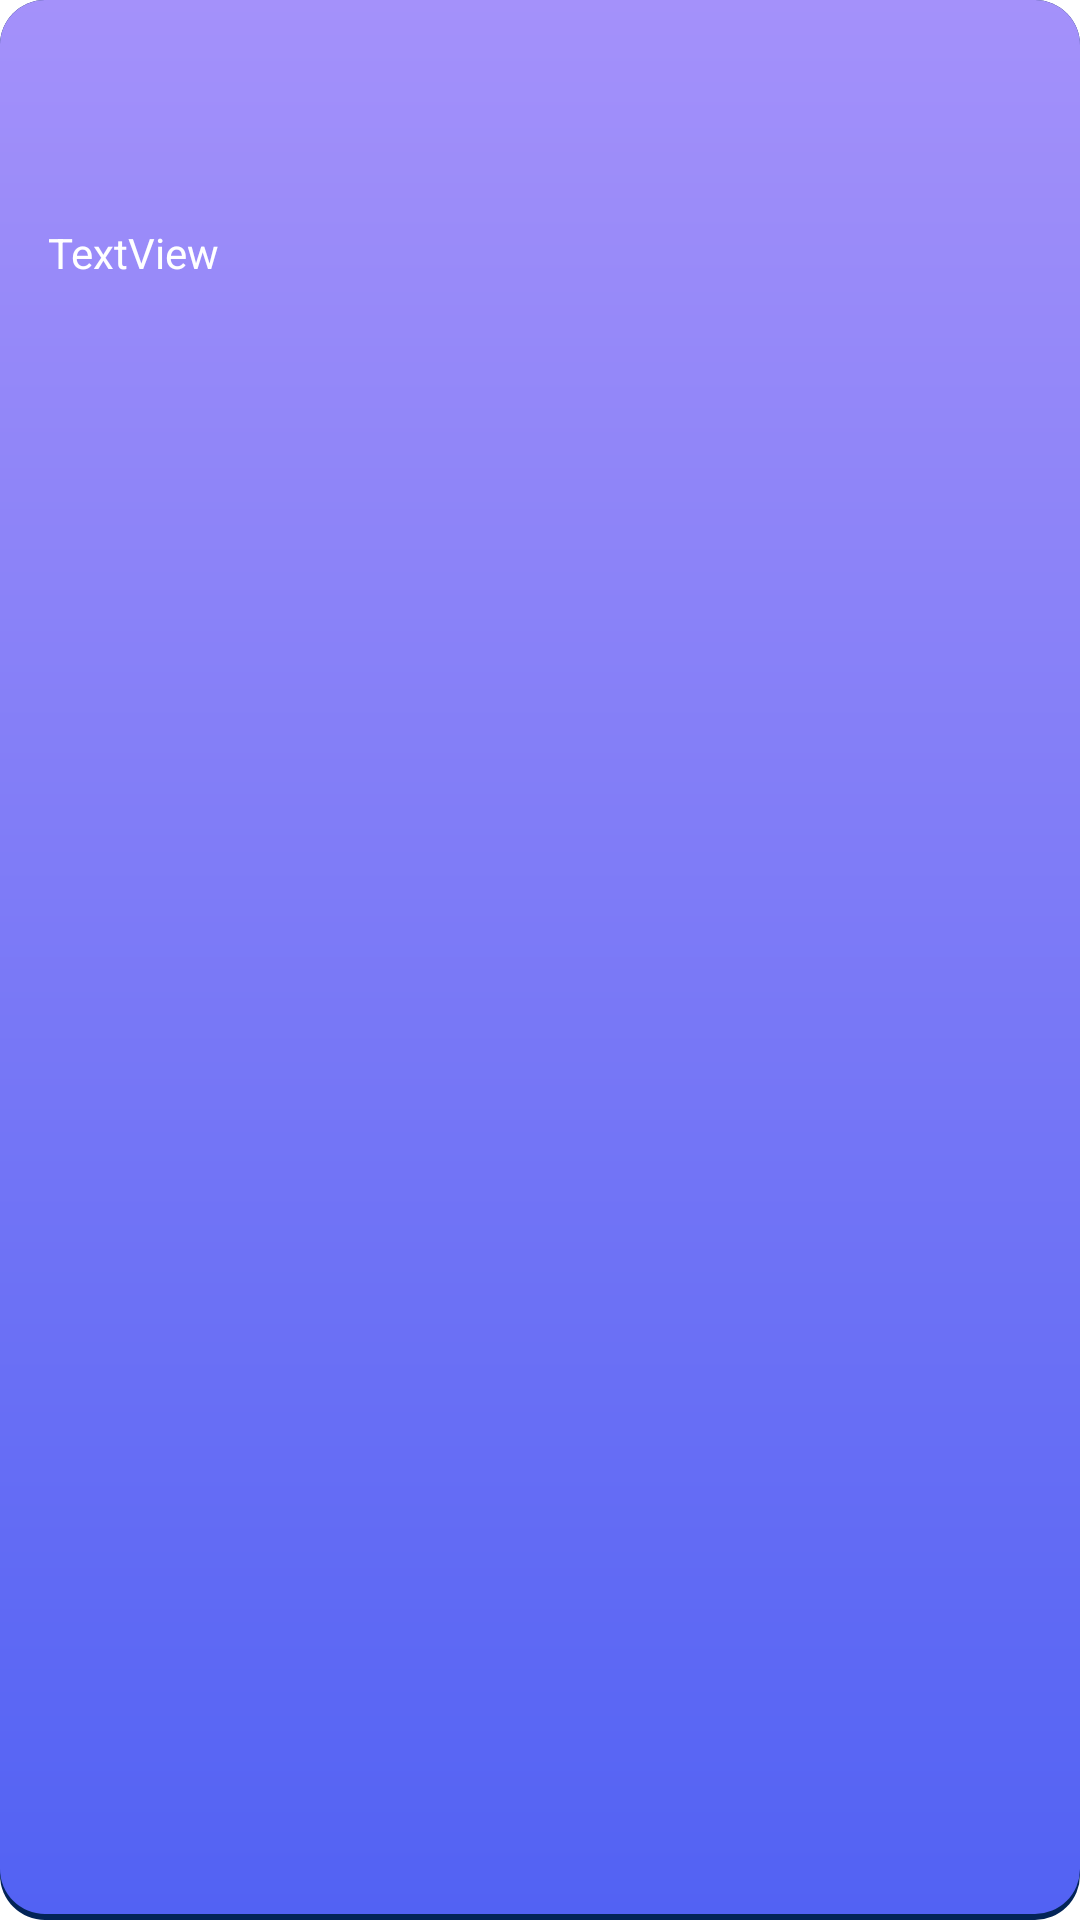

Here is an Android app screen rendered from its layout file. Give the layout XML and the strings, colors and styles it references.
<!-- AndroidManifest.xml: application theme Theme.GestionBarrial -->
<!-- res/layout/list_categorias_promos_item.xml -->
<?xml version="1.0" encoding="utf-8"?>
<androidx.constraintlayout.widget.ConstraintLayout xmlns:android="http://schemas.android.com/apk/res/android"
    xmlns:app="http://schemas.android.com/apk/res-auto"
    xmlns:tools="http://schemas.android.com/tools"
    android:id="@+id/denuncia_card"
    android:layout_width="120dp"
    android:layout_height="80dp"
    android:layout_marginHorizontal="10dp"
    android:layout_marginVertical="10dp"
    android:background="@drawable/card_categoria_promo_background">

    <TextView
        android:id="@+id/nombreCategoriaPromo"
        android:layout_width="wrap_content"
        android:layout_height="wrap_content"
        android:layout_marginStart="16dp"
        android:text="TextView"
        android:textColor="#FFFFFF"
        app:layout_constraintBottom_toBottomOf="parent"
        app:layout_constraintStart_toStartOf="parent"
        app:layout_constraintTop_toTopOf="parent"
        app:layout_constraintVertical_bias="0.12" />

    <ImageView
        android:id="@+id/imagenCategoriaPromo"
        android:layout_width="40dp"
        android:layout_height="40dp"
        android:layout_marginEnd="16dp"
        app:layout_constraintBottom_toBottomOf="parent"
        app:layout_constraintEnd_toEndOf="parent"
        app:layout_constraintTop_toTopOf="parent"
        app:layout_constraintVertical_bias="0.9" />
</androidx.constraintlayout.widget.ConstraintLayout>
<!-- resources referenced by this layout -->
<resources>
  <!-- drawable card_categoria_promo_background (drawable) -->
  <?xml version="1.0" encoding="utf-8"?>
  <layer-list xmlns:android="http://schemas.android.com/apk/res/android">
  
      <item>
          <shape android:shape="rectangle">
              <solid android:color="#032457"/>
              <corners android:radius="15dp"/>
          </shape>
      </item>
  
      <item
          android:left="0dp"
          android:right="0dp"
          android:top="0dp"
          android:bottom="2dp">
          <shape android:shape="rectangle">
              <gradient android:angle="90"
                  android:endColor="#A491FA"
                  android:startColor="#5262F3"
                  android:type="linear" />
              <corners android:radius="15dp"/>
          </shape>
      </item>
  </layer-list>
  <style name="Theme.GestionBarrial" parent="Theme.MaterialComponents.DayNight.DarkActionBar">
          
          <item name="colorPrimary">@color/black</item>
          <item name="colorPrimaryVariant">@android:color/darker_gray</item>
          <item name="colorOnPrimary">@color/white</item>
          
          <item name="colorSecondary">@color/teal_200</item>
          <item name="colorSecondaryVariant">@color/teal_700</item>
          <item name="colorOnSecondary">@color/black</item>
          
          <item name="android:statusBarColor" tools:targetApi="l">?attr/colorPrimaryVariant</item>
          
          <item name="fontFamily">@font/comfortaa</item>
          <item name="windowActionBar">false</item>
          <item name="windowNoTitle">true</item>
          <item name="android:windowAnimationStyle">@null</item>
      </style>
  <!-- not gathered from this repository: default colours our renderer supplied (Android Studio template values) -->
  <color name="teal_200">#FF03DAC5</color>
  <color name="teal_700">#FF018786</color>
  <color name="black">#FF000000</color>
  <color name="white">#FFFFFFFF</color>
</resources>
